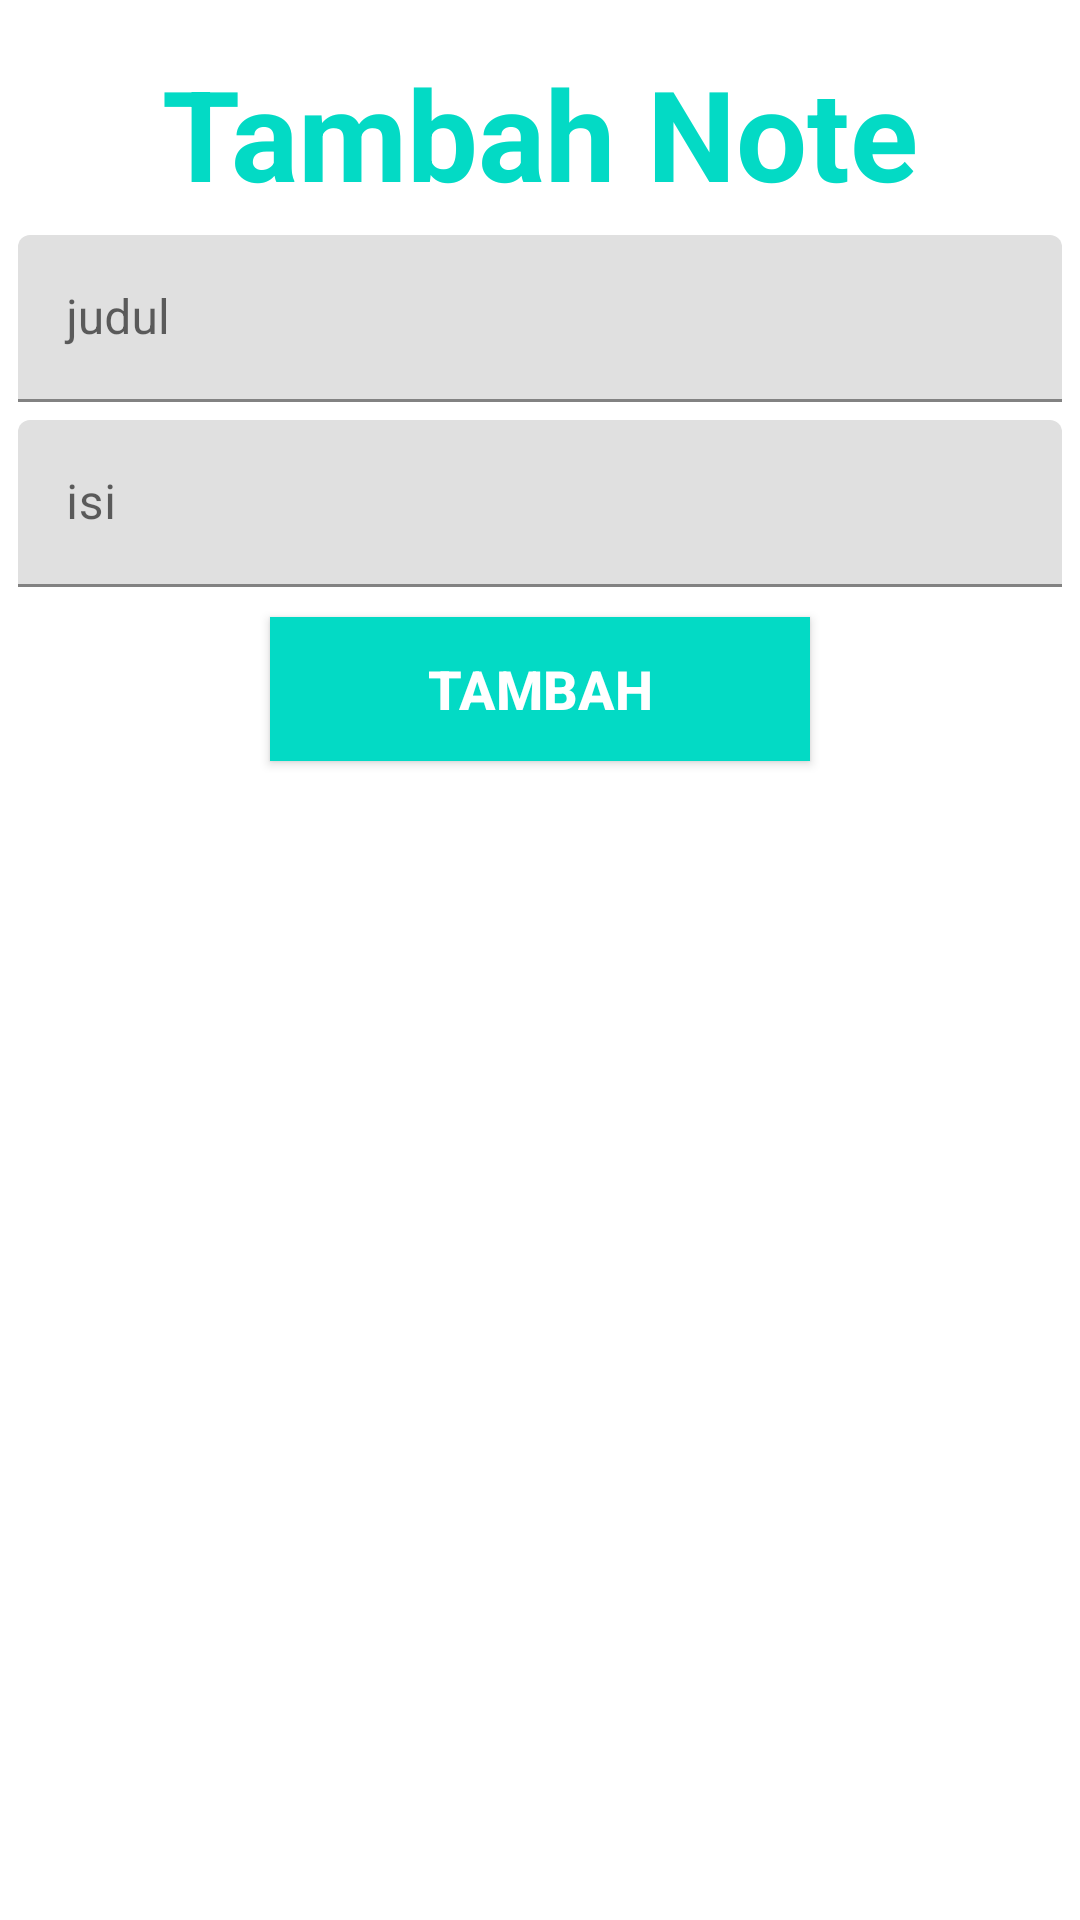

Here is an Android app screen rendered from its layout file. Give the layout XML and the strings, colors and styles it references.
<!-- AndroidManifest.xml: application theme Theme.DataBaseNote -->
<!-- res/layout/fragment_add_note.xml -->
<?xml version="1.0" encoding="utf-8"?>
<LinearLayout
    android:orientation="vertical"
    android:gravity="center_horizontal"
    xmlns:android="http://schemas.android.com/apk/res/android"
    xmlns:tools="http://schemas.android.com/tools"
    android:layout_width="match_parent"
    android:layout_height="match_parent"
    tools:context=".AddNoteFragment">

    <TextView
        android:textColor="@color/teal_200"
        android:layout_marginTop="16dp"
        android:text="Tambah Note"
        android:textSize="42sp"
        android:textStyle="bold"
        android:layout_width="wrap_content"
        android:layout_height="wrap_content"
        tools:ignore="HardcodedText" />

    <com.google.android.material.textfield.TextInputLayout
        android:layout_width="match_parent"
        android:layout_height="wrap_content"
        android:layout_marginTop="6dp"
        android:paddingStart="6dp"
        android:paddingEnd="6dp">

        <com.google.android.material.textfield.TextInputEditText
            android:id="@+id/add_judul"
            android:layout_width="match_parent"
            android:layout_height="wrap_content"
            android:hint="judul"
            android:inputType="text"
            tools:ignore="HardcodedText" />
    </com.google.android.material.textfield.TextInputLayout>

    <com.google.android.material.textfield.TextInputLayout
        android:layout_width="match_parent"
        android:layout_height="wrap_content"
        android:layout_marginTop="6dp"
        android:paddingStart="6dp"
        android:paddingEnd="6dp">

        <com.google.android.material.textfield.TextInputEditText
            android:id="@+id/add_isi"
            android:hint="isi"
            android:layout_width="match_parent"
            android:layout_height="wrap_content"
            android:inputType="text"
            tools:ignore="HardcodedText" />
    </com.google.android.material.textfield.TextInputLayout>

    <androidx.appcompat.widget.AppCompatButton
        android:layout_margin="10dp"
        android:id="@+id/btn_add"
        android:layout_width="180dp"
        android:layout_height="wrap_content"
        android:background="@color/teal_200"
        android:text="Tambah"
        android:textColor="@android:color/white"
        android:textSize="18sp"
        android:textStyle="bold"
        tools:ignore="HardcodedText" />

</LinearLayout>
<!-- resources referenced by this layout -->
<resources>
  <style name="Theme.DataBaseNote" parent="Theme.MaterialComponents.DayNight.DarkActionBar">
          
          <item name="colorPrimary">@color/purple_500</item>
          <item name="colorPrimaryVariant">@color/purple_700</item>
          <item name="colorOnPrimary">@color/white</item>
          
          <item name="colorSecondary">@color/teal_200</item>
          <item name="colorSecondaryVariant">@color/teal_700</item>
          <item name="colorOnSecondary">@color/black</item>
          
          <item name="android:statusBarColor" tools:targetApi="l">?attr/colorPrimaryVariant</item>
          
      </style>
  <!-- not gathered from this repository: default colours our renderer supplied (Android Studio template values) -->
  <color name="purple_500">#FF6200EE</color>
  <color name="purple_700">#FF3700B3</color>
  <color name="teal_200">#FF03DAC5</color>
  <color name="teal_700">#FF018786</color>
  <color name="black">#FF000000</color>
  <color name="white">#FFFFFFFF</color>
</resources>
